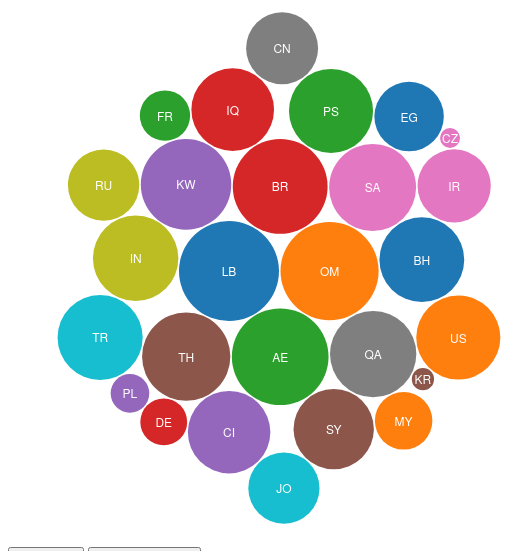
D3 v4 page, settled after 360 driven frames (6 s of simulated time); the page loaded 1 data file(s).



        function updateGini() {
            d3.select("svg").remove();
            var div = d3.select("#cont").append("div")
                .attr("class", "tooltip")
                .style("opacity", 0);

            svg = d3.select("#cont")
                .append("svg")
                .attr("width", diameter)
                .attr("height", diameter)
                .attr("class", "bubble")

            d3.csv("../data/merged_gini_averageincome.csv", function (error, data) {
                if (error) throw error;

                //convert numerical values from strings to numbers
                data = data.map(function (d) { d.value = d["gini_index"]; return d; });

                //sets up a hierarchy of data object
                var root = d3.hierarchy({ children: data })
                    .sum(function (d) { return d.value; })
                    .sort(function (a, b) { return b.value - a.value; });

                //once we have hierarchal data, run bubble generator
                var bubble = d3.pack()
                    .size([diameter, diameter])
                    .radius(function (d) {
                        tmp = (((d.value - 0.335404423244575) * (50 - 10)) / (0.6621773447253241 - 0.335404423244575)) + 10
                        return tmp;
                    })
                    .padding(1.5);

                bubble(root);

                //setup the chart
                var bubbles = svg.selectAll(".bubble")
                    .data(root.children)
                    .enter()

                //create the bubbles
                //var hitsscale = d3.scaleLog()
                bubbles.append("circle")
                    .attr("class", "circle")
                    .attr("r", function (d) { return d.r; })
                    .attr("cx", function (d) { return d.x; })
                    .attr("cy", function (d) { return d.y; })
                    .style("fill", function (d) { return color(d.value); })
                    .append("svg:title")

                //format the text for each bubble
                bubbles.append("text")
                    .attr("x", function (d) { return d.x; })
                    .attr("y", function (d) { return d.y + 5; })
                    .attr("text-anchor", "middle")
                    .text(function (d) { return d.data["code"] })
                    .style("fill", "white")
                    .style("font-family", "Helvetica Neue, Helvetica, Arial, san-serif")
                    .style("font-size", "12px")
                    .append("svg:title");

                function zoomed() { svg.attr("transform", d3.event.transform); }

                var zoom = d3.zoom().on("zoom", zoomed);

                svg.call(zoom);

                d3.select('#zoom-reset-button').on("click", function () {
                    zoom.transform(svg, d3.zoomIdentity);
                });

                d3.select('svg').selectAll('circle')
                    .on('mouseover', function (e) {
                        div.transition()
                            .duration(200)
                            .style("opacity", .9);
                        div.html(e.data.name + "<br/>" + "Gini Index: " + Number.parseFloat(e.value).toPrecision(4))
                            .style("left", (d3.event.pageX) + "px")
                            .style("top", (d3.event.pageY - 28) + "px");
                    })
                    .on('mouseout', function (e) {
                        div.transition()
                            .duration(300)
                            .style("opacity", 0);
                    })
            });
        }

        function updateAvgIncome() {
            d3.select("svg").remove();

            var div = d3.select("#cont").append("div")
                .attr("class", "tooltip")
                .style("opacity", 0);

            svg = d3.select("#cont")
                .append("svg")
                .attr("width", diameter)
                .attr("height", diameter)
                .attr("class", "bubble");
            d3.csv("../data/merged_gini_averageincome.csv", function (error, data) {
                if (error) throw error;

                //convert numerical values from strings to numbers
                data = data.map(function (d) { d.value = +d["average"]; return d; });

                //sets up a hierarchy of data object
                var root = d3.hierarchy({ children: data })
                    .sum(function (d) { return d.value; })
                    .sort(function (a, b) { return b.value - a.value; });

                //once we have hierarchal data, run bubble generator
                var bubble2 = d3.pack()
                    .size([500, 500])
                    .radius(function (d) {
                        tmp = (((d.value - 5631.91462668) * (80 - 30)) / (184237681.36099997 - 5631.91462668)) + 30
                        return tmp
                    })
                    .padding(1);

                bubble2(root);

                //setup the chart
                var bubbles = svg.selectAll(".bubble")
                    .data(root.children)
                    .enter();

                //create the bubbles
                bubbles.append("circle")
                    .attr("class", "circle")
                    .attr("r", function (d) { return d.r; })
                    .attr("cx", function (d) { return d.x; })
                    .attr("cy", function (d) { return d.y; })
                    .style("fill", function (d) { return color(d.value); })
                    .append("svg:title")

                //format the text for each bubble
                bubbles.append("text")
                    .attr("x", function (d) { return d.x; })
                    .attr("y", function (d) { return d.y + 0.1 })
                    .attr("text-anchor", "middle")
                    .text(function (d) { return d.data["code"] })
                    .style("font-size", adaptLabelFontSize)
                    .append("svg:title")

                d3.select('svg').selectAll('circle')
                    .on('mouseover', function (e) {
                        div.transition()
                            .duration(200)
                            .style("opacity", .9);
                        div.html(e.data.name + "<br/>" + "Average Income: " + e.value)
                            .style("left", (d3.event.pageX) + "px")
                            .style("top", (d3.event.pageY - 28) + "px");
                    })
                    .on('mouseout', function (e) {
                        div.transition()
                            .duration(300)
                            .style("opacity", 0);
                    })

                function zoomed() { svg.attr("transform", d3.event.transform); }

                var zoom = d3.zoom().on("zoom", zoomed);

                svg.call(zoom);

                d3.select('#zoom-reset-button').on("click", function () { zoom.transform(svg, d3.zoomIdentity); });
            });
        }

        function adaptLabelFontSize(d) {
            var xPadding, diameter, labelAvailableWidth, labelWidth;

            xPadding = 0.2;
            diameter = d.r;

            labelAvailableWidth = diameter - xPadding;

            labelWidth = this.getComputedTextLength();

            //there is enough space for the label so leave it as is.
            if (labelWidth < labelAvailableWidth) {
                return null;
            }

            return (labelAvailableWidth / labelWidth) + 'em';
        }

        var diameter = 550, //max size of the bubbles
            format = d3.format(",d"),
            color = d3.scaleOrdinal(d3.schemeCategory10);

        var svg = d3.select("#container")
            .append("svg")
            .attr("width", diameter)
            .attr("height", diameter)
            .attr("class", "bubble");

        updateGini();

    

### data: ../data/merged_gini_averageincome.csv
code, year, average, name, Continent_Name, gini_index
AE, 2009, 141507, United Arab Emirates, Asia, 0.6486
BH, 2015, 8686, Bahrain, Asia, 0.6002
BR, 2015, 37113, Brazil, South America, 0.6411
CI, 2014, 911463, Cote d'Ivoire, Africa, 0.5906
CN, 2015, 57455, China, Asia, 0.5477
CZ, 2015, 399087, Czech Republic, Europe, 0.3354
DE, 2016, 40297, Germany, Europe, 0.4451
EG, 2015, 45416, Egypt, Africa, 0.5374
FR, 2014, 35778, France, Europe, 0.4593
IN, 2013, 139759, India, Asia, 0.6026
IQ, 2007, 5598165, Iraq, Asia, 0.5913
IR, 2013, 184237681, Iran, Asia, 0.5527
JO, 2013, 5632, Jordan, Asia, 0.5445
KR, 2016, 32982536, Korea, Asia, 0.3444
KW, 2013, 14983, Kuwait, Asia, 0.6234
LB, 2014, 16465825, Lebanon, Asia, 0.6622
MY, 2014, 50455, Malaysia, Asia, 0.4887
OM, 2010, 7635, Oman, Asia, 0.6545
PL, 2015, 50794, Poland, Europe, 0.4115
PS, 2011, 24956, Palestine, Asia, 0.5973
QA, 2012, 254851, Qatar, Asia, 0.6063
RU, 2015, 643350, Russian Federation, Europe, 0.5452
SA, 2008, 114736, Saudi Arabia, Asia, 0.609
SY, 2004, 1448309, Syrian Arab Republic, Asia, 0.5817
TH, 2016, 229679, Thailand, Asia, 0.6143
TR, 2016, 34635, Turkey, Europe, 0.6013
US, 2014, 67455, USA, North America, 0.5974